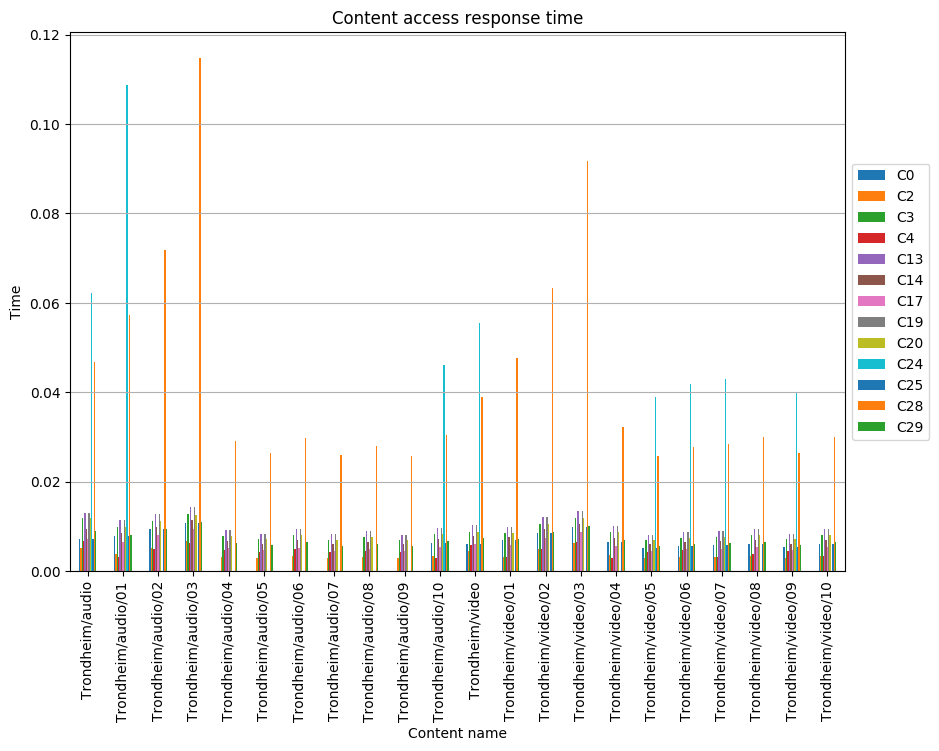

Data behind this chart, as committed beside it:
, C0, C2, C3, C4, C13, C14, C17, C19, C20, C24, C25, C28, C29
Trondheim/audio, 0.007156, 0.005295, 0.01196, 0.00687, 0.01307, 0.00936, 0.007299, 0.01307, 0.0118, 0.06218, 0.007156, 0.04677, 0.008931
Trondheim/audio/01, 0.00792, 0.003805, 0.009854, 0.003212, 0.0114, 0.008585, 0.006647, 0.0114, 0.009818, 0.1087, 0.00792, 0.05735, 0.008109
Trondheim/audio/02, 0.009346, 0.005232, 0.01128, 0.00502, 0.01283, 0.009968, 0.008058, 0.01283, 0.01124, , 0.009346, 0.07174, 0.009536
Trondheim/audio/03, 0.01078, 0.006663, 0.01271, 0.00636, 0.01426, 0.0114, 0.009489, 0.01426, 0.01268, , 0.01078, 0.1148, 0.01097
Trondheim/audio/04, , 0.003268, 0.007897, 0.004766, 0.009259, 0.006808, 0.005174, 0.009259, 0.007897, , , 0.02914, 0.0064
Trondheim/audio/05, , 0.002961, 0.007155, 0.004318, 0.008388, 0.006168, 0.004688, 0.008388, 0.007155, , , 0.0264, 0.005798
Trondheim/audio/06, , 0.003348, 0.008092, 0.004883, 0.009487, 0.006976, 0.005302, 0.009487, 0.008092, , , 0.02986, 0.006557
Trondheim/audio/07, , 0.002911, 0.007034, 0.004245, 0.008247, 0.006064, 0.004609, 0.008247, 0.007034, , , 0.02595, 0.0057
Trondheim/audio/08, , 0.003147, 0.007605, 0.004589, 0.008916, 0.006556, 0.004983, 0.008916, 0.007605, , , 0.02806, 0.006163
Trondheim/audio/09, , 0.002899, 0.007006, 0.004228, 0.008214, 0.00604, 0.00459, 0.008214, 0.007006, , , 0.02585, 0.005678
Trondheim/audio/10, 0.006276, 0.003423, 0.008273, 0.002903, 0.0097, 0.007132, 0.00542, 0.0097, 0.008273, 0.04607, 0.006276, 0.03052, 0.006704
Trondheim/video, 0.006008, 0.004446, 0.008806, 0.005768, 0.01032, 0.007834, 0.006128, 0.01032, 0.008675, 0.05546, 0.006008, 0.03907, 0.007473
Trondheim/video/01, 0.007045, 0.003149, 0.008642, 0.003153, 0.009819, 0.007592, 0.005883, 0.009819, 0.00851, , 0.007045, 0.04776, 0.007198
Trondheim/video/02, 0.008624, 0.005018, 0.01059, 0.004976, 0.01215, 0.009351, 0.007486, 0.01215, 0.01059, , 0.008624, 0.06333, 0.008885
Trondheim/video/03, 0.009891, 0.006286, 0.01186, 0.006452, 0.01342, 0.01054, 0.008727, 0.01342, 0.01186, , 0.009891, 0.09178, 0.01015
Trondheim/video/04, 0.006611, 0.003606, 0.008714, 0.003026, 0.01022, 0.007512, 0.005709, 0.01022, 0.008714, , 0.006611, 0.03215, 0.007061
Trondheim/video/05, 0.005294, 0.002888, 0.006979, 0.004211, 0.008182, 0.006016, 0.004572, 0.008182, 0.006979, 0.03886, 0.005294, 0.02575, 0.005655
Trondheim/video/06, 0.005692, 0.003105, 0.007503, 0.004786, 0.008796, 0.006468, 0.004916, 0.008796, 0.007503, 0.04178, 0.005692, 0.02768, 0.00608
Trondheim/video/07, 0.005871, 0.003203, 0.00774, 0.003204, 0.009074, 0.006672, 0.005071, 0.009074, 0.00774, 0.0431, 0.005871, 0.02856, 0.006272
Trondheim/video/08, 0.00616, 0.00336, 0.00812, 0.003798, 0.00952, 0.007, 0.00532, 0.00952, 0.00812, , 0.00616, 0.02996, 0.00658
Trondheim/video/09, 0.005442, 0.002968, 0.007173, 0.004576, 0.00841, 0.006184, 0.0047, 0.00841, 0.007173, 0.03995, 0.005442, 0.02647, 0.005813
Trondheim/video/10, 0.006174, 0.003368, 0.008139, 0.003437, 0.009542, 0.007016, 0.005332, 0.009542, 0.008139, , 0.006174, 0.03003, 0.006595
